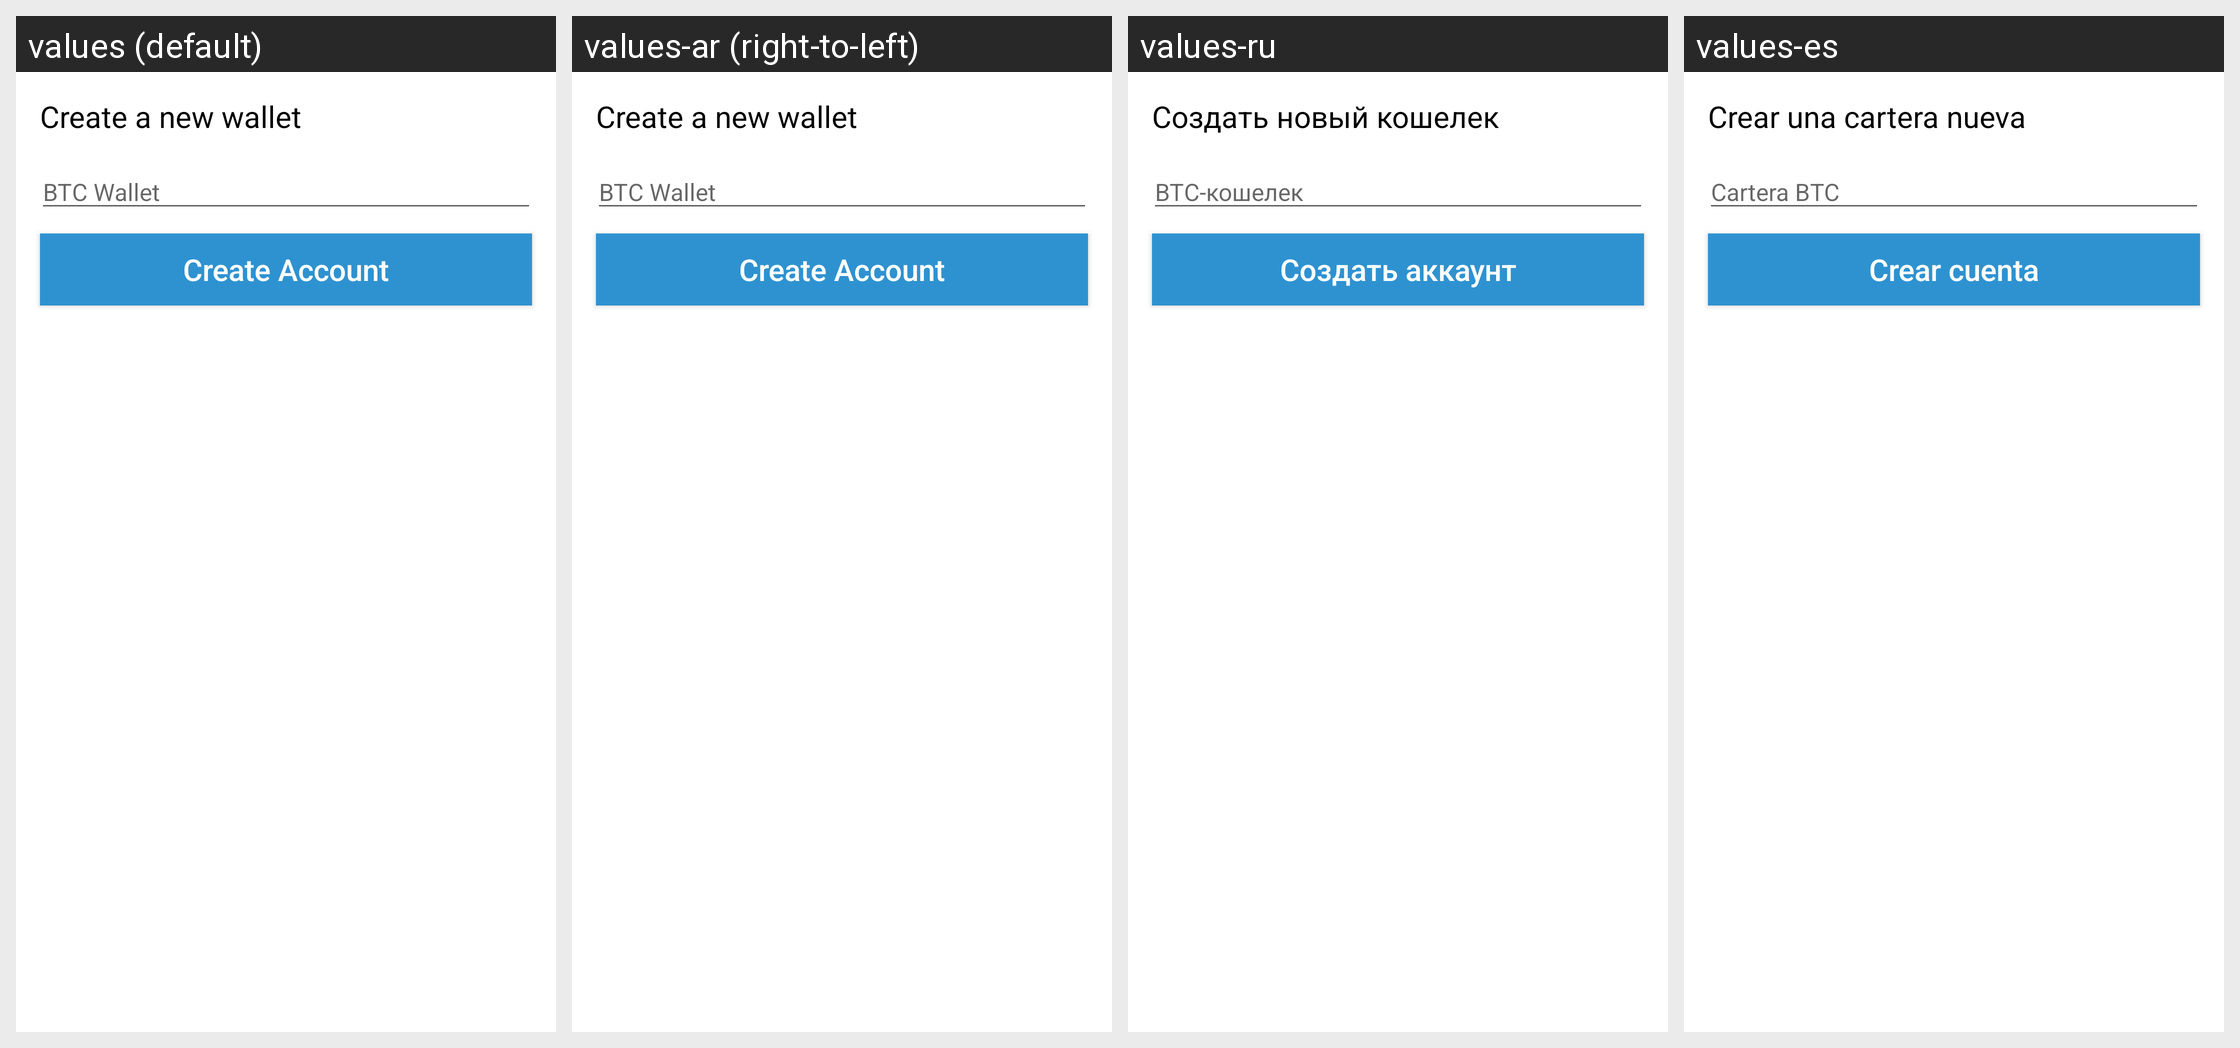

This grid shows one Android layout under several languages. Give, for every string resource on the screen, its name, the default text and each shown locale's text.
Android screen res/layout/fragment_new_account.xml rendered under 4 locales, left to right: values (default), values-ar (right-to-left), values-ru, values-es. Device: Nexus 5 (rendered at 1080×1920; each locale shown at half size, 540×960, under a caption strip naming it); theme Theme.Coinbase.
Other locales in the repository, not shown: values-ac, values-cs, values-de, values-el, values-fi, values-fr, values-id, values-in, values-it, values-ja, values-ko, values-lt, values-nl, values-pl, values-pt, values-pt-rBR, values-pt-rPT, values-ro, values-th, values-zh, values-zh-rCN, values-zh-rTW.
Strings drawn on this screen, with the default value and each locale's value (text and hints the layout hard-codes, and strings that could not be matched under every locale, appear in the picture but are not listed):

new_wallet_account
  values: Create a new wallet
  values-ar: Create a new wallet  [not translated; the default value is used]
  values-ru: Создать новый кошелек
  values-es: Crear una cartera nueva

wallet_name_hint
  values: BTC Wallet
  values-ar: BTC Wallet  [not translated; the default value is used]
  values-ru: BTC-кошелек
  values-es: Cartera BTC

create_account
  values: Create Account
  values-ar: Create Account  [not translated; the default value is used]
  values-ru: Создать аккаунт
  values-es: Crear cuenta
